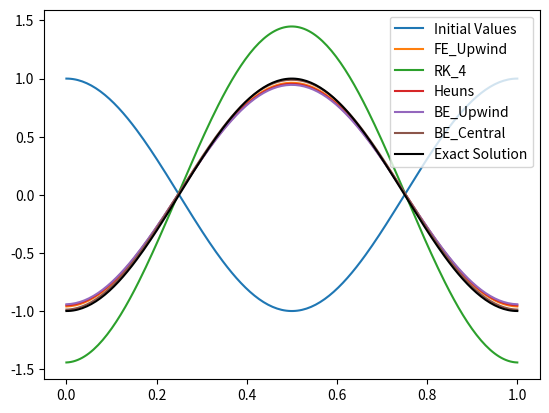

Recreate this plot in Python.
#######
# This file provides verification of different 
# types of advection equation solvers
# Written By: Riley O'Neil
# MAE250h
# 4/18/25
########

#######
# The purpose of this file is to solve the advection diffusion equation.
# It does this using a variety of different spatial and time discretization methods.
# The general form of the advection diffusion equation is:
#       (df/dt) + c*(df/dx) = 0


# Imports
import numpy as np
from matplotlib import pyplot as plt
import math
from typing import Any, Callable, Dict, Iterable, List, Optional, Set, TextIO, Tuple

# Constants
c = 1
RHS_func = lambda dfdx: -c*dfdx

#Initializations
num_points = 200
lower = 0
upper = 1
dx = (upper - lower) / num_points
grid = np.linspace(lower, upper, num_points)
starting_vals = []
exact_vals = []
######## Initial conditions Comment / Uncomment desired function type #######

# Top hat
# for point in grid:
#     if point >= .3 and point <= .7:
#         starting_vals.append(1)
#     else:
#         starting_vals.append(0)

# for point in grid:
#     if point >= .8 and point <= 1.2:
#         exact_vals.append(1)
#     else:
#         exact_vals.append(0)

# cos wave
for point in grid:
    starting_vals.append(math.cos(point*2*math.pi))

#Exact Solution
for point in grid:
    exact_vals.append(math.cos((point-.5)*2*math.pi))
########

def Forward_Euler(function, current_solution, dx, dt, total_time_steps, spatial_method):
    '''Computes a forward Euler solution with a step size of dt for the given number of
     time steps. Requiress an array of the current time solution and the spatial grid size'''
    # intialize t=0
    t = 1

    while t <= total_time_steps:
        #Create array to store intermediate solution
        new_solution = []
        # Iterate through each point in current solution
        for i in range(len(current_solution)):
            new_solution.append(current_solution[i] + dt*function(get_dfdx(dx, spatial_method, current_solution, i)))

        # Update solution
        current_solution = new_solution

        # Iterate time step
        t += 1

    # Returned solved for values
    return current_solution

def Backward_Euler(function, current_solution, dx, dt, total_time_steps, spatial_method):
    '''Computes a forward Euler solution with a step size of dt for the given number of
     time steps. Requiress an array of the current time solution and the spatial grid size'''
    # intialize t=0
    t = 1

    while t <= total_time_steps:
        #Create array to store intermediate solution
        new_solution = []

        #Initialize implicit solver conditions
        epsilon = 1e-12
        iteration = 1
        max_iters = 5000
        # If first iteration produce a guess using forward euler
        yj = Forward_Euler(function, current_solution, dx, dt, 1, spatial_method)

        # Otherwise use a predictor corrector method
        # Iterate through each point in current solution
        for i in range(len(current_solution)):
            while True:

                new_guess = current_solution[i] + dt*function(get_dfdx(dx, spatial_method, yj, i))
                residual = new_guess-yj[i]

                if abs(residual) < epsilon or iteration > max_iters:
                    if iteration > max_iters:
                        print(f'Warning: Large residual possible residual={residual} with {max_iters} iterations')
                    break
        
                #update iterator and yj guess
                yj[i] = new_guess
                iteration += 1


            new_solution.append(current_solution[i] + dt*function(get_dfdx(dx, spatial_method, yj, i)))

        # Update solution
        current_solution = new_solution

        # Iterate time step
        t += 1

    # Returned solved for values
    return current_solution


def Heuns(function, current_solution, dx, dt, total_time_steps, spatial_method):
    '''Computes a Heuns methhod solution with a step size of dt for the given number of
     time steps. Requiress an array of the current time solution and the spatial grid size'''
    # intialize t=0
    t = 1

    while t <= total_time_steps:
        #Create array to store intermediate solution
        intermediate_solution = []
        new_solution = []
        # Iterate through each point in current solution
        for i in range(len(current_solution)):
            #Compute first intermediate solution
            intermediate_solution.append(current_solution[i] + dt/2*function(get_dfdx(dx, spatial_method, current_solution, i)))
        for j in range(len(current_solution)):
            #Compute final solution
            new_solution.append(current_solution[j] + dt*function(get_dfdx(dx, spatial_method, intermediate_solution, j)))
            

        # Update solution
        current_solution = new_solution

        # Iterate time step
        t += 1

    # Returned solved for values
    return current_solution


def RK_4(function, current_solution, dx, dt, total_time_steps, spatial_method):
    '''Computes a Runge-Kutta 4th order  solution with a step size of dt for the given number of
     time steps. Requiress an array of the current time solution and the spatial grid size'''
    # intialize t=0
    t = 1

    while t <= total_time_steps:
        #Create arrays to store intermediate solutions
        k1 = []
        g1 = []
        k2 = []
        g2 = []
        k3 = []
        g3 = []
        k4 = []
        new_solution = []
        # Iterate through each point in current solution
        for i in range(len(current_solution)):
            # First step
            k1.append(dt*(function(get_dfdx(dx, spatial_method, current_solution, i))))
            g1.append(current_solution[i]+.5*k1[i])
        for i in range(len(current_solution)):
            # First step
            k2.append(dt*(current_solution[i] + function(get_dfdx(dx, spatial_method, g1, i))))
            g2.append(current_solution[i]+.5*k2[i])
        for i in range(len(current_solution)):
            # Second Step
            k3.append(dt*(current_solution[i] + function(get_dfdx(dx, spatial_method, g2, i))))
            g3.append(current_solution[i] + k3[i])
        for i in range(len(current_solution)):
            # Third Step
            k4.append(dt*(current_solution[i] + function(get_dfdx(dx, spatial_method, g3, i))))
        for i in range(len(current_solution)):
            # Solve
            new_solution.append(current_solution[i] + (1/6)*(k1[i] + 2*k2[i] + 2*k3[i] + k4[i]))
            

        # Update solution
        current_solution = new_solution

        # Iterate time step
        t += 1

    # Returned solved for values
    return current_solution

# Create a function that returns the upwind spatial derivative
def get_dfdx(delta_x, scheme:str, values, i):
    '''scheme sets if upwind, central, or downwind differencing is used currently applies periodic boundary'''
    
    # Grab neighbor values from values, apply periodic boundary if at ends
    if i == 0:
        f0 = values[-1]
        f1 = values[i]
        f2 = values[i+1]  
    elif i== len(values)-1:
        f2 = values[0]
        f0 = values[i-1]
        f1 = values[i]
    else:
        f0 = values[i-1]
        f1 = values[i]
        f2 = values[i+1]      

    if scheme.lower() == "upwind":
        dfdx = (-f0 + f1) / delta_x
    elif scheme.lower() == "central":
        dfdx = (-f0 + f2) / (2*delta_x)
    elif scheme.lower() == "downwind":
        dfdx = (-f1 + f2) / delta_x
    else:
        raise SyntaxError(f"Invalid Spatial Derivative Scheme: {scheme} is not recognized")
    return dfdx



## Forward Euler Upwind

FE_up = Forward_Euler(RHS_func, starting_vals, dx, dt=.001, total_time_steps=500, spatial_method='upwind')
RK_4_up = RK_4(RHS_func, starting_vals, dx, dt=.001, total_time_steps=500, spatial_method='upwind')
Heuns_up = Heuns(RHS_func, starting_vals, dx, dt=.001, total_time_steps=500, spatial_method='upwind')
BE_up = Backward_Euler(RHS_func, starting_vals, dx, dt=.001, total_time_steps=500, spatial_method='upwind')
BE_central = Backward_Euler(RHS_func, starting_vals, dx, dt=.001, total_time_steps=500, spatial_method='central')
#FE_central = Forward_Euler(RHS_func, starting_vals, dx, dt=.0001, total_time_steps=50, spatial_method='central')



plt.figure(1)
plt.plot(grid, starting_vals)
plt.plot(grid, FE_up)
plt.plot(grid, RK_4_up)
plt.plot(grid, Heuns_up)
plt.plot(grid, BE_up)
plt.plot(grid, BE_central)
plt.plot(grid, exact_vals, '-k')
plt.legend(['Initial Values', 'FE_Upwind','RK_4', 'Heuns', 'BE_Upwind','BE_Central', 'Exact Solution'])
plt.show()
